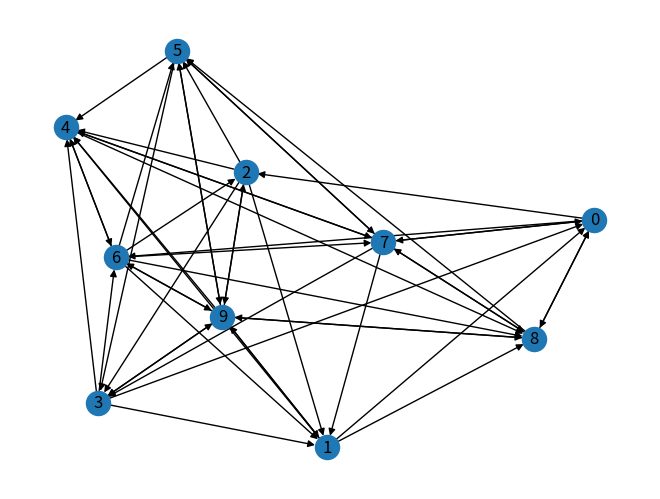

Write the Python code that produced this figure.
# -*- coding: utf-8 -*-
"""
Created on Mon Nov 30 12:54:36 2020

@author: Supriyo
"""
import networkx as nx
import random
import matplotlib.pyplot as plt
import operator

g=nx.gnp_random_graph(10,0.5,directed=True)
nx.draw(g,with_labels=True)
plt.show()
#x is the random source node
x=random.choice([i for i in range(g.number_of_nodes())])
dict_counter={}

for i in range(g.number_of_nodes()):
    dict_counter[i]=0#initialise the counter value to 0
    
dict_counter[x]=dict_counter[x]+1 #increment the counter value

for i in range(10000):
    list_n=list(g.neighbors(x))
    if (len(list_n)==0):#if x is a sink 
        x=random.choice([i for i in range(g.number_of_nodes())])
        dict_counter[x]=dict_counter[x]+1#increment the counter value
    else:
        x=random.choice(list_n)#choose a node randomly from the neighbours of x
        dict_counter[x]=dict_counter[x]+1#increment the counter value

p=nx.pagerank(g)
sorted_p=sorted(p.items(),key=operator.itemgetter(1))
sorted_rw=sorted(dict_counter.items(),key=operator.itemgetter(1))

print(p)
print(dict_counter)

print(sorted_p)
print(sorted_rw)
